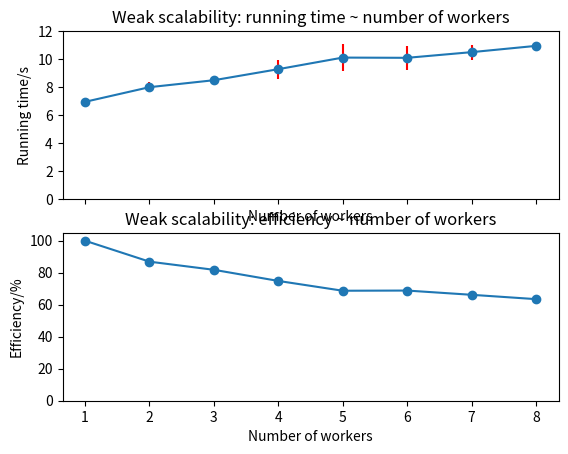

Write Python code to recreate this figure.
from matplotlib import pyplot as plt
import numpy as np
# results = {'han': 97933, 'hon': 32512, 'den': 165524, 'det': 69414, 'denna': 2751, 'denne': 693, 'hen': 2792}
# labels = list(results.keys())
# values = list(results.values())
# counts = sum(values)
# values = list(map(lambda a: 100*a/counts, values))
# plt.bar(labels, values, color='b')
# plt.title("Frequencies of pronouns")
# plt.ylabel("%")
# plt.ylim(0,50)
# for i, v in enumerate(values):
#     plt.text(i - 0.25, v + 1.5, str(round(v,2)))
# plt.savefig("frequency.png")

strings = "0m6.721s 0m7.035s 0m6.826s 0m7.083s 0m7.083s\
 0m8.031s 0m8.671s 0m7.965s 0m7.702s 0m7.613s\
 0m8.362s 0m8.263s 0m8.505s 0m8.716s 0m8.620s\
 0m9.174s 0m9.741s 0m8.998s 0m10.234s 0m8.266s\
 0m9.566s 0m10.173s 0m9.401s 0m11.909s 0m9.500s\
 0m9.499s 0m10.054s 0m10.507s 0m11.450s 0m8.956s\
 0m11.056s 0m10.990s 0m9.662s 0m10.141s 0m10.639s\
 0m10.663s 0m11.419s 0m10.899s 0m10.775s 0m10.973s"

timestr = strings.split()
times = list(map(lambda a: float(a[2:][:-1]), timestr))
times = np.array(times).reshape(8,5)
means = list(map(lambda a: a.mean(), times))
stds = list(map(lambda a: a.std(), times))
nums = list(range(1,9))

effs = list(map(lambda a: 100*means[0]/a, means))

fig, (ax0, ax1) = plt.subplots(nrows=2, sharex=True)

ax0.errorbar(nums, means, stds, fmt='-o', ecolor='r')
ax0.set_title("Weak scalability: running time ~ number of workers")
ax0.set_xlabel("Number of workers")
ax0.set_ylabel("Running time/s")
ax0.set_ylim(0, 12)

ax1.plot(nums, effs, marker='o')
ax1.set_title("Weak scalability: efficiency ~ number of workers")
ax1.set_xlabel("Number of workers")
ax1.set_ylabel("Efficiency/%")
ax1.set_ylim(0, 105)

plt.savefig("weak.png")
